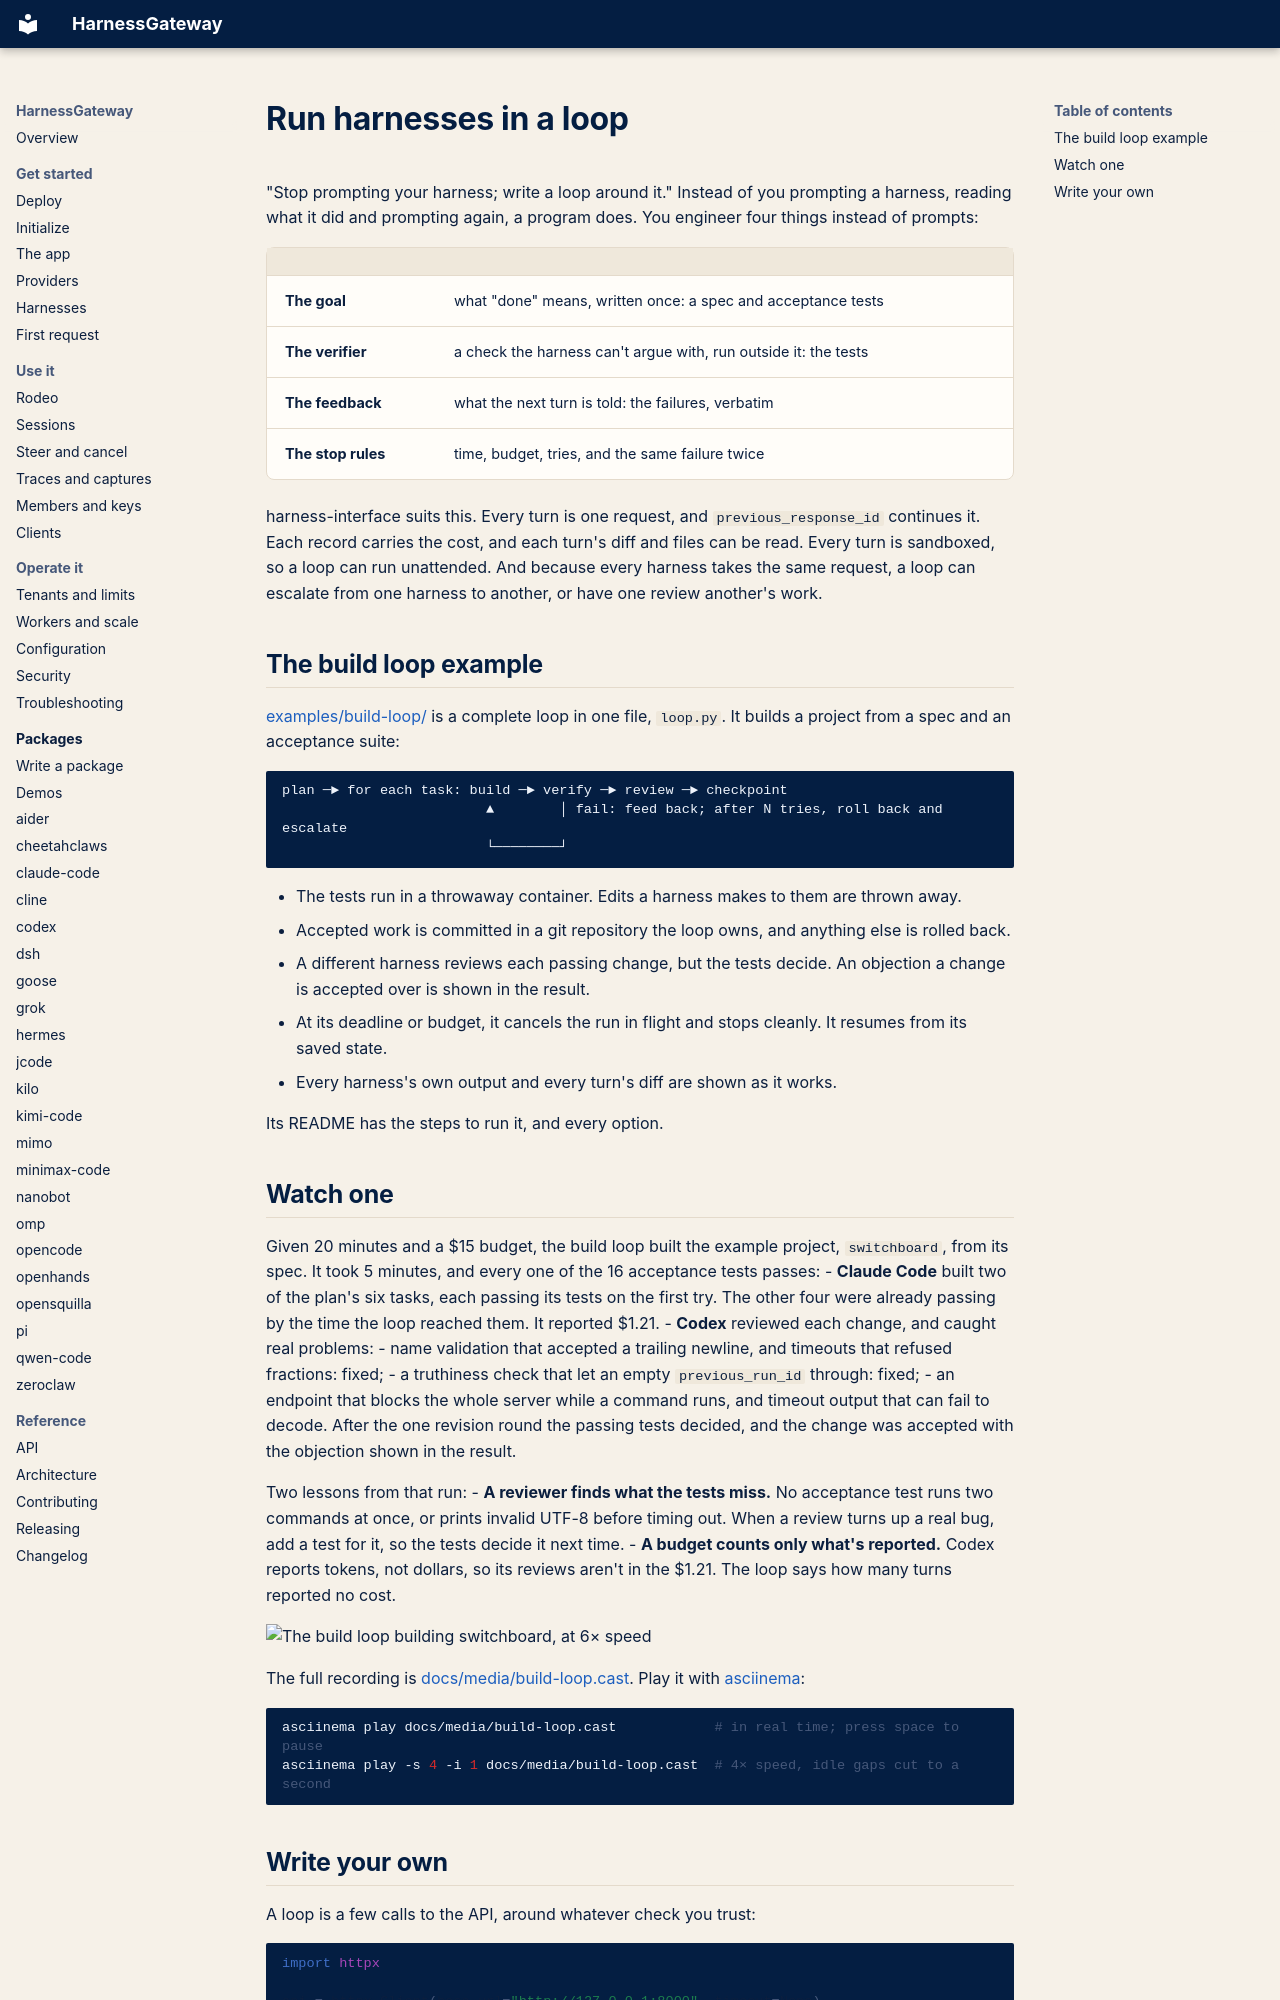

repository: mrcloudchase/harness-interface · page: guides/loops/index.html · generator: mkdocs

# Run harnesses in a loop

"Stop prompting your harness; write a loop around it." Instead of you prompting a harness,
reading what it did and prompting again, a program does. You engineer four things instead of
prompts:

| | |
|---|---|
| **The goal** | what "done" means, written once: a spec and acceptance tests |
| **The verifier** | a check the harness can't argue with, run outside it: the tests |
| **The feedback** | what the next turn is told: the failures, verbatim |
| **The stop rules** | time, budget, tries, and the same failure twice |

harness-interface suits this. Every turn is one request, and `previous_response_id` continues
it. Each record carries the cost, and each turn's diff and files can be read. Every turn is
sandboxed, so a loop can run unattended. And because every harness takes the same request, a
loop can escalate from one harness to another, or have one review another's work.

## The build loop example

[examples/build-loop/](../../examples/build-loop/) is a complete loop in one file, `loop.py`. It
builds a project from a spec and an acceptance suite:

```
plan ─► for each task: build ─► verify ─► review ─► checkpoint
                         ▲        │ fail: feed back; after N tries, roll back and escalate
                         └────────┘
```

- The tests run in a throwaway container. Edits a harness makes to them are thrown away.
- Accepted work is committed in a git repository the loop owns, and anything else is rolled back.
- A different harness reviews each passing change, but the tests decide. An objection a change
  is accepted over is shown in the result.
- At its deadline or budget, it cancels the run in flight and stops cleanly. It resumes from its
  saved state.
- Every harness's own output and every turn's diff are shown as it works.

Its README has the steps to run it, and every option.

## Watch one

Given 20 minutes and a $15 budget, the build loop built the example project, `switchboard`, from
its spec. It took 5 minutes, and every one of the 16 acceptance tests passes:
- **Claude Code** built two of the plan's six tasks, each passing its tests on the first try. The
  other four were already passing by the time the loop reached them. It reported $1.21.
- **Codex** reviewed each change, and caught real problems:
  - name validation that accepted a trailing newline, and timeouts that refused fractions: fixed;
  - a truthiness check that let an empty `previous_run_id` through: fixed;
  - an endpoint that blocks the whole server while a command runs, and timeout output that can
    fail to decode. After the one revision round the passing tests decided, and the change was
    accepted with the objection shown in the result.

Two lessons from that run:
- **A reviewer finds what the tests miss.** No acceptance test runs two commands at once, or
  prints invalid UTF-8 before timing out. When a review turns up a real bug, add a test for it,
  so the tests decide it next time.
- **A budget counts only what's reported.** Codex reports tokens, not dollars, so its reviews
  aren't in the $1.21. The loop says how many turns reported no cost.

![The build loop building switchboard, at 6× speed](../media/build-loop.gif)

The full recording is [docs/media/build-loop.cast](../media/build-loop.cast). Play it with
[asciinema](https://asciinema.org):

```bash
asciinema play docs/media/build-loop.cast            # in real time; press space to pause
asciinema play -s 4 -i 1 docs/media/build-loop.cast  # 4× speed, idle gaps cut to a second
```
